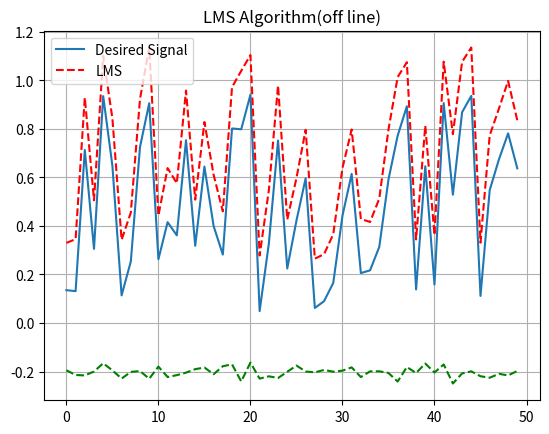

Here is the Python script that generated this plot:
# -------------------------------------------------------------------------------
# Module Name: LMS Algorithm (offline)
# Author m_tsutsui
# -------------------------------------------------------------------------------

# Library_Import#############################
from numpy import*
import math
import numpy as np
import matplotlib.pyplot as plt
# Library_Import_end##########################


def lms_off(myu, update, samp_n):
    """
    myu:step size  , update:update count

    smp_n:desired signal sample number

    """
    w = np.random.rand(d_size, 1)  # initial coefficient

    for n in np.arange(1, update, 1):
        # w = (np.eye(d_size, d_size)-np.array(myu)*matrix(R)) * \
        # J    matrix(w)+array(myu)*d[samp_n, 0]*matrix(x)
        w = np.dot((np.eye(d_size, d_size) - np.dot(np.array(myu), np.array(R))), np.array(w)) \
            + np.dot(np.dot(np.array(myu), d[samp_n, 0]), np.array(x))
        w_opt = w

    y_opt = np.dot(np.array(w_opt).T, np.array(x))

    return y_opt  # ADF 1 sample out


if __name__ == '__main__':

    d_size = 50  # data size

    t = np.array(np.linspace(0, d_size, d_size)).T
    # d=array(sin(t))  #Desired Signal (sine wave)

    d = np.random.rand(d_size, 1)  # Desired Signal (random signal)

    x = np.random.rand(d_size, 1)  # ADF input

    R = np.dot(np.array(x), np.array(x).T)  # E[x・x']

    ADF_out = []
    for j in np.arange(0, d_size, 1):
        ADF_buf = float(lms_off(0.03, 7, j))
        ADF_out.append(ADF_buf)  # ADF out


# _plot_command_############################
    plt.figure(facecolor='w')  # Backgroundcolor_white
    d = np.array(d)
    ADF_out = np.array(ADF_out).reshape(len(ADF_out), 1)
    plt.plot(d)
    plt.plot(ADF_out, "r--")
    plt.plot(d - ADF_out, "g--")
    plt.grid()
    plt.legend(('Desired Signal', 'LMS'))
    plt.title('LMS Algorithm(off line)')
    plt.show()
# _end_#####################################
